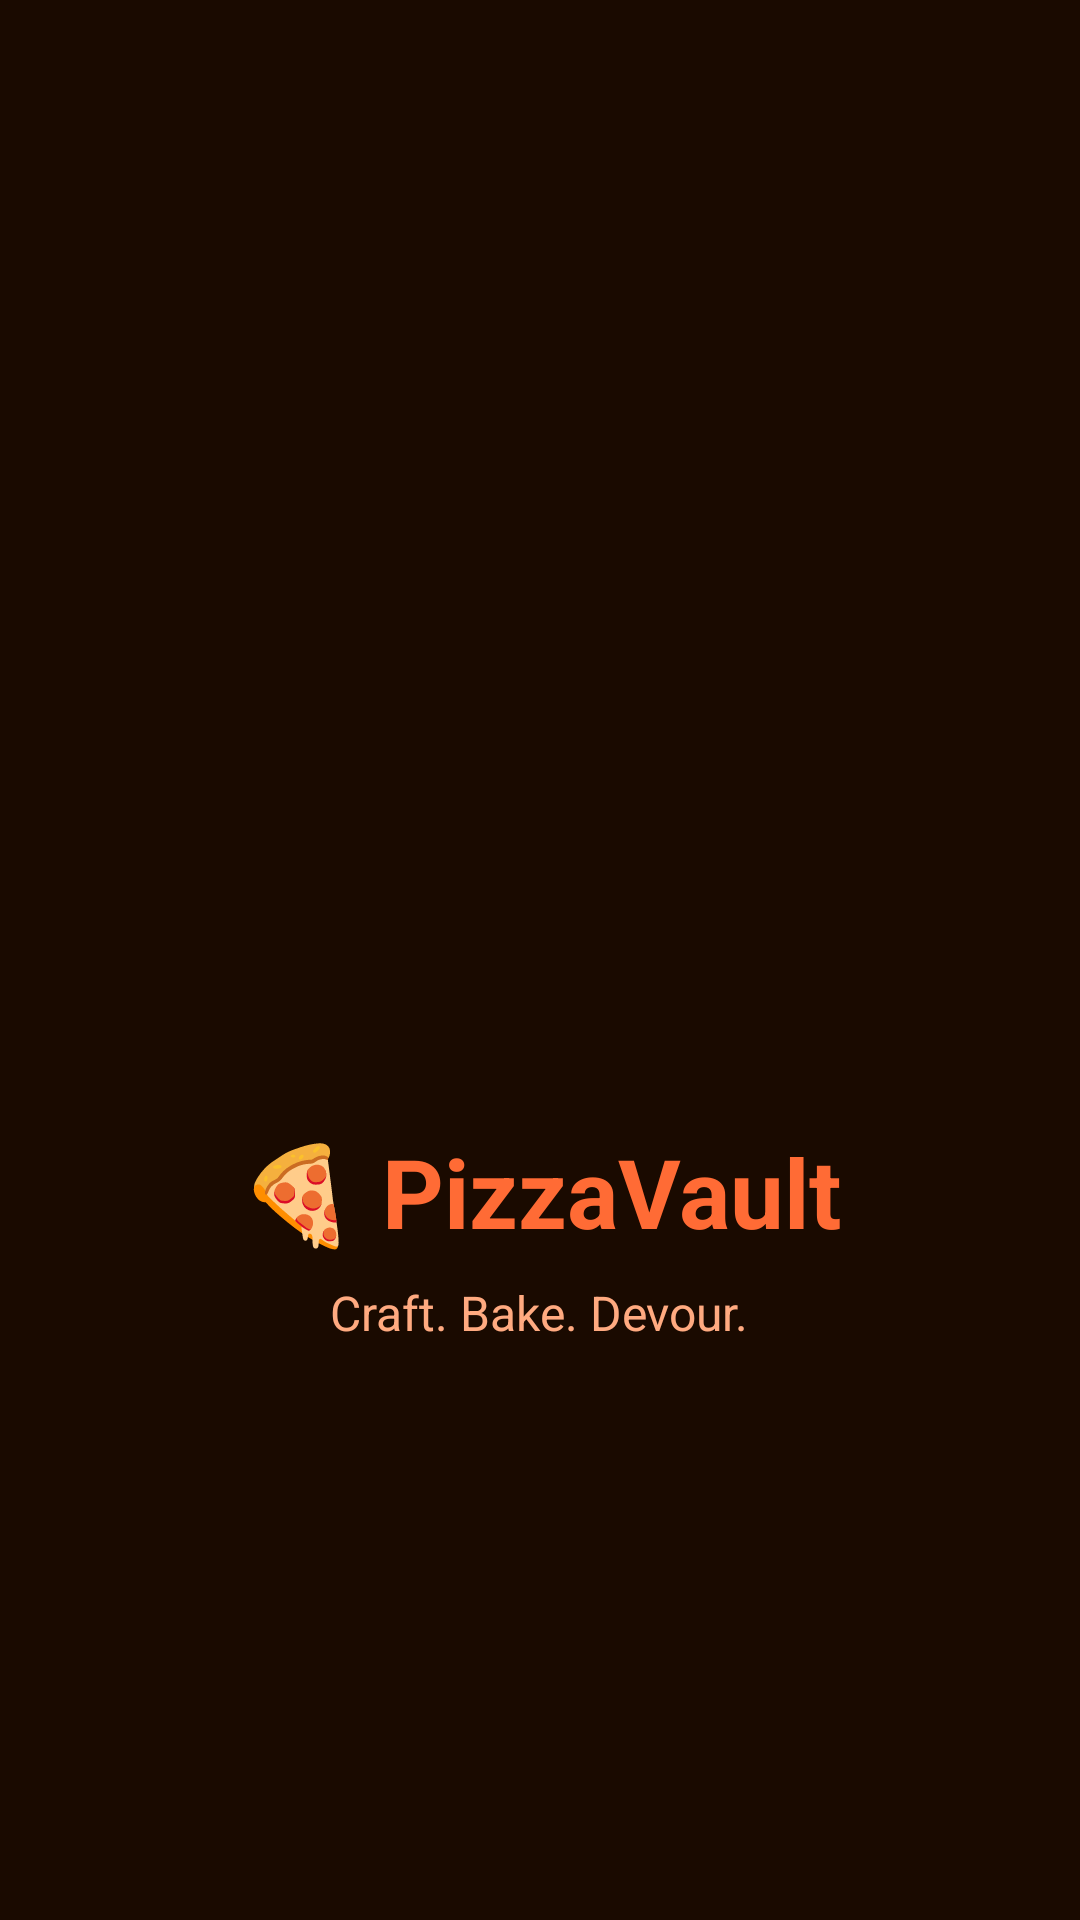

This screen was rendered from an Android layout file. Write that file and the resources it references.
<!-- AndroidManifest.xml: application theme Theme.LAB6_Application_RecettesdePizza -->
<!-- res/layout/activity_boot999.xml -->
<?xml version="1.0" encoding="utf-8"?>
<RelativeLayout xmlns:android="http://schemas.android.com/apk/res/android"
    android:layout_width="match_parent"
    android:layout_height="match_parent"
    android:background="#1A0A00">

    <LinearLayout
        android:layout_width="wrap_content"
        android:layout_height="wrap_content"
        android:layout_centerInParent="true"
        android:orientation="vertical"
        android:gravity="center">

        <ImageView
            android:id="@+id/bootLogo999"
            android:layout_width="160dp"
            android:layout_height="160dp"
            android:src="@mipmap/pizza1"
            android:scaleType="centerCrop"/>

        <TextView
            android:id="@+id/bootTagline999"
            android:layout_width="wrap_content"
            android:layout_height="wrap_content"
            android:layout_marginTop="24dp"
            android:text="🍕 PizzaVault"
            android:textColor="#FF6B35"
            android:textSize="32sp"
            android:textStyle="bold"/>

        <TextView
            android:layout_width="wrap_content"
            android:layout_height="wrap_content"
            android:layout_marginTop="8dp"
            android:text="Craft. Bake. Devour."
            android:textColor="#FFAA80"
            android:textSize="16sp"/>

    </LinearLayout>

</RelativeLayout>
<!-- resources referenced by this layout -->
<resources>
  <style name="Theme.LAB6_Application_RecettesdePizza" parent="Base.Theme.LAB6_Application_RecettesdePizza" />
  <style name="Base.Theme.LAB6_Application_RecettesdePizza" parent="Theme.Material3.DayNight.NoActionBar">
          
          
      </style>
</resources>
